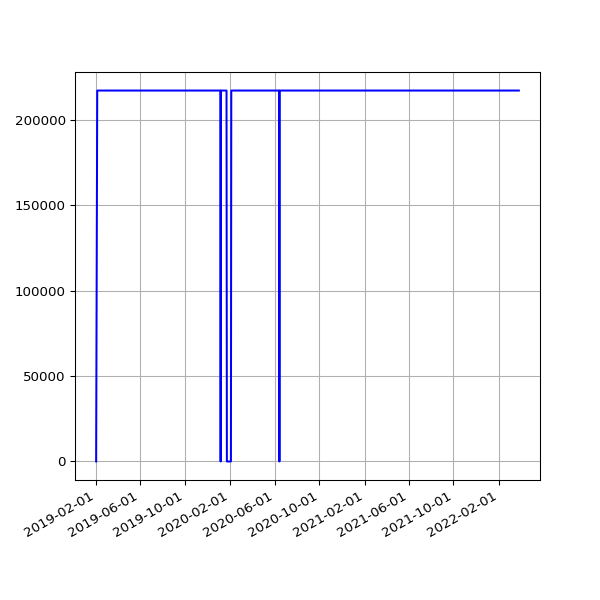

The data file committed next to this chart (first rows):
date, value
2019-02-01 06:43:11 +0000, 0
2019-02-04 06:46:59 +0000, 217002
2019-02-07 06:28:15 +0000, 217002
2019-02-10 07:01:57 +0000, 217002
2019-02-13 06:35:54 +0000, 217002
2019-02-19 07:05:30 +0000, 217002
2019-02-22 06:55:53 +0000, 217002
2019-02-25 06:38:05 +0000, 217002
2019-03-01 06:43:32 +0000, 217002
2019-03-04 07:01:27 +0000, 217002
2019-03-07 07:15:07 +0000, 217002
2019-03-10 06:41:23 +0000, 217002
2019-03-13 06:35:04 +0000, 217002
2019-03-16 06:34:51 +0000, 217002
2019-03-19 06:42:23 +0000, 217002
2019-03-22 06:58:13 +0000, 217002
2019-03-25 06:50:58 +0000, 217002
2019-03-28 07:47:59 +0000, 217002
2019-04-01 07:40:45 +0100, 217002
2019-04-04 06:42:25 +0100, 217002
2019-04-07 06:51:48 +0100, 217002
2019-04-10 06:56:15 +0100, 217002
2019-04-16 11:24:05 +0100, 217002
2019-04-19 07:16:50 +0100, 217002
2019-04-22 07:00:26 +0100, 217002
2019-05-01 07:20:31 +0100, 217002
2019-05-04 07:15:27 +0100, 217002
2019-05-07 07:29:37 +0100, 217002
2019-05-10 07:10:29 +0100, 217002
2019-05-13 07:01:24 +0100, 217002
2019-05-16 07:14:22 +0100, 217002
2019-05-19 06:46:07 +0100, 217002
2019-06-13 07:03:22 +0100, 217002
2019-06-16 06:39:01 +0100, 217002
2019-06-19 06:09:05 +0100, 217002
2019-06-22 06:26:55 +0100, 217002
2019-06-25 06:11:17 +0100, 217002
2019-07-01 06:48:57 +0100, 217002
2019-07-04 07:07:36 +0100, 217002
2019-07-07 06:57:19 +0100, 217002
2019-07-10 06:59:56 +0100, 217002
2019-07-13 07:03:15 +0100, 217002
2019-07-16 06:54:44 +0100, 217002
2019-07-19 07:03:46 +0100, 217002
2019-07-22 07:26:34 +0100, 217002
2019-07-25 07:25:18 +0100, 217002
2019-07-28 08:06:14 +0100, 217002
2019-07-31 06:33:09 +0100, 217002
2019-08-01 07:04:31 +0100, 217002
2019-08-02 06:25:51 +0100, 217002
2019-08-03 06:23:45 +0100, 217002
2019-08-04 07:18:53 +0100, 217002
2019-08-05 06:13:25 +0100, 217002
2019-08-06 06:32:26 +0100, 217002
2019-08-07 06:38:59 +0100, 217002
2019-08-08 07:16:43 +0100, 217002
2019-08-09 06:20:39 +0100, 217002
2019-08-10 06:22:40 +0100, 217002
2019-08-11 07:18:29 +0100, 217002
2019-08-12 06:37:47 +0100, 217002
... 929 more rows
